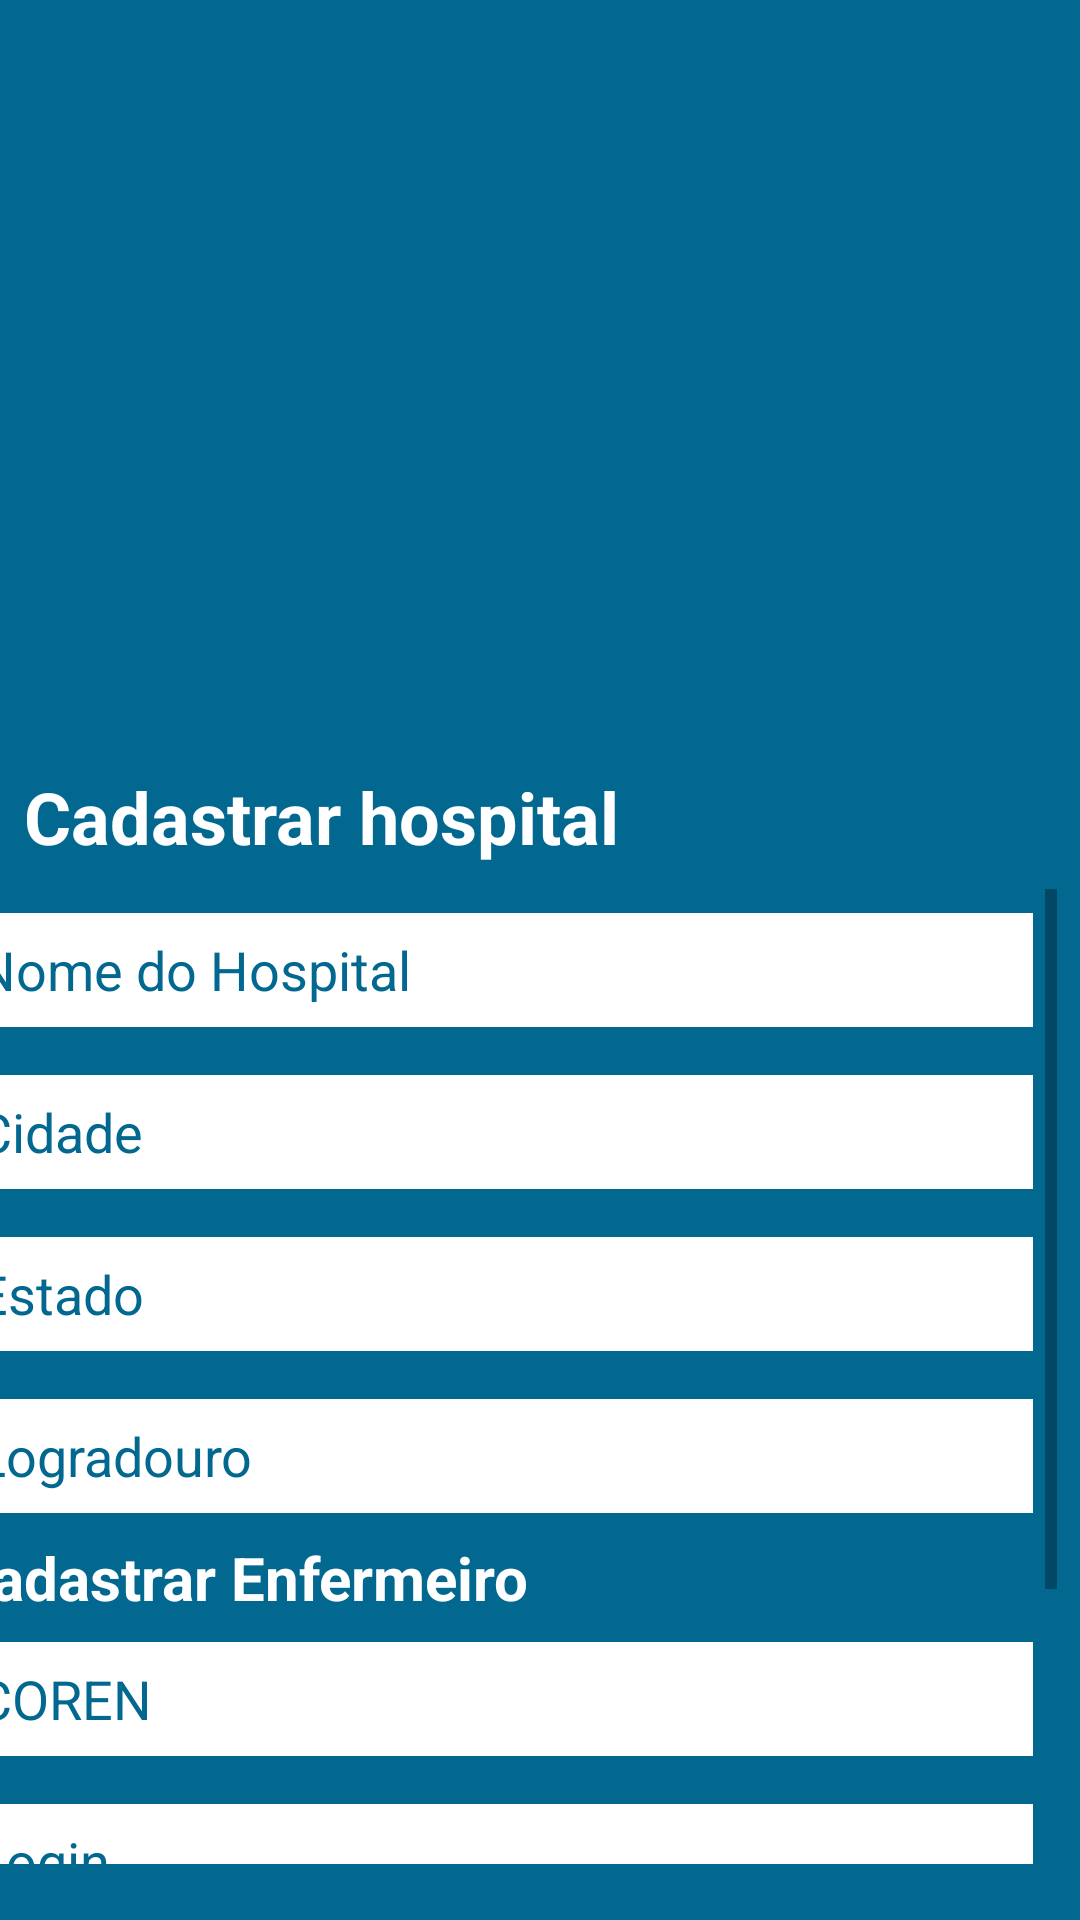

Reconstruct the res/layout file that produces this screen, plus the resources it refers to.
<!-- AndroidManifest.xml: application theme Theme.AppCompat.Light.NoActionBar -->
<!-- res/layout/sign_up.xml -->
<?xml version="1.0" encoding="utf-8"?>
<android.support.constraint.ConstraintLayout xmlns:android="http://schemas.android.com/apk/res/android"
    xmlns:app="http://schemas.android.com/apk/res-auto"
    xmlns:tools="http://schemas.android.com/tools"
    android:layout_width="match_parent"
    android:layout_height="match_parent"
    android:background="@color/colorPrimary"
    tools:context=".SignUpActivity">

    <ImageView
        android:id="@+id/imageView5"
        android:layout_width="0dp"
        android:layout_height="wrap_content"
        android:layout_marginEnd="80dp"
        android:layout_marginStart="80dp"
        android:adjustViewBounds="true"
        android:cropToPadding="true"
        app:layout_constraintBottom_toTopOf="@+id/scrollView2"
        app:layout_constraintEnd_toEndOf="parent"
        app:layout_constraintHorizontal_bias="0.325"
        app:layout_constraintStart_toStartOf="parent"
        app:layout_constraintTop_toTopOf="parent"
        app:srcCompat="@mipmap/logo" />

    <ScrollView
        android:id="@+id/scrollView4"
        android:layout_width="368dp"
        android:layout_height="325dp"
        android:layout_marginBottom="8dp"
        android:layout_marginEnd="8dp"
        android:layout_marginStart="8dp"
        android:layout_marginTop="8dp"
        app:layout_constraintBottom_toBottomOf="parent"
        app:layout_constraintEnd_toEndOf="parent"
        app:layout_constraintHorizontal_bias="1.0"
        app:layout_constraintStart_toStartOf="parent"
        app:layout_constraintTop_toTopOf="parent"
        app:layout_constraintVertical_bias="0.964">

        <LinearLayout
            android:layout_width="match_parent"
            android:layout_height="wrap_content"
            android:orientation="vertical">

            <EditText
                android:id="@+id/login_edit_text_login2"
                android:layout_width="match_parent"
                android:layout_height="38dp"
                android:layout_marginBottom="8dp"
                android:layout_marginEnd="8dp"
                android:layout_marginStart="8dp"
                android:layout_marginTop="8dp"
                android:background="@color/white"
                android:hint="Nome do Hospital"
                android:textColorHint="@color/colorPrimary"
                app:layout_constraintBottom_toBottomOf="parent"
                app:layout_constraintEnd_toEndOf="parent"
                app:layout_constraintHorizontal_bias="0.513"
                app:layout_constraintStart_toStartOf="parent"
                app:layout_constraintTop_toBottomOf="@+id/imageView2"
                app:layout_constraintVertical_bias="0.172" />

            <EditText
                android:id="@+id/login_edit_text_login7"
                android:layout_width="match_parent"
                android:layout_height="38dp"
                android:layout_marginBottom="8dp"
                android:layout_marginEnd="8dp"
                android:layout_marginStart="8dp"
                android:layout_marginTop="8dp"
                android:background="@color/white"
                android:hint="Cidade"
                android:textColorHint="@color/colorPrimary"
                app:layout_constraintBottom_toBottomOf="parent"
                app:layout_constraintEnd_toEndOf="parent"
                app:layout_constraintHorizontal_bias="0.513"
                app:layout_constraintStart_toStartOf="parent"
                app:layout_constraintTop_toBottomOf="@+id/imageView2"
                app:layout_constraintVertical_bias="0.172" />

            <EditText
                android:id="@+id/login_edit_text_login4"
                android:layout_width="match_parent"
                android:layout_height="38dp"
                android:layout_marginBottom="8dp"
                android:layout_marginEnd="8dp"
                android:layout_marginStart="8dp"
                android:layout_marginTop="8dp"
                android:background="@color/white"
                android:hint="Estado"
                android:textColorHint="@color/colorPrimary"
                app:layout_constraintBottom_toBottomOf="parent"
                app:layout_constraintEnd_toEndOf="parent"
                app:layout_constraintHorizontal_bias="0.513"
                app:layout_constraintStart_toStartOf="parent"
                app:layout_constraintTop_toBottomOf="@+id/imageView2"
                app:layout_constraintVertical_bias="0.172" />

            <EditText
                android:id="@+id/login_edit_text_login3"
                android:layout_width="match_parent"
                android:layout_height="38dp"
                android:layout_marginBottom="8dp"
                android:layout_marginEnd="8dp"
                android:layout_marginStart="8dp"
                android:layout_marginTop="8dp"
                android:background="@color/white"
                android:hint="Logradouro"
                android:textColorHint="@color/colorPrimary"
                app:layout_constraintBottom_toBottomOf="parent"
                app:layout_constraintEnd_toEndOf="parent"
                app:layout_constraintHorizontal_bias="0.513"
                app:layout_constraintStart_toStartOf="parent"
                app:layout_constraintTop_toBottomOf="@+id/imageView2"
                app:layout_constraintVertical_bias="0.172" />

            <TextView
                android:id="@+id/textView16"
                android:layout_width="match_parent"
                android:layout_height="wrap_content"
                android:text="Cadastrar Enfermeiro"
                android:textColor="@color/white"
                android:textSize="20sp"
                android:textStyle="bold" />

            <EditText
                android:id="@+id/login_edit_text_login12"
                android:layout_width="match_parent"
                android:layout_height="38dp"
                android:layout_marginBottom="8dp"
                android:layout_marginEnd="8dp"
                android:layout_marginStart="8dp"
                android:layout_marginTop="8dp"
                android:background="@color/white"
                android:hint="COREN"
                android:textColorHint="@color/colorPrimary"
                app:layout_constraintBottom_toBottomOf="parent"
                app:layout_constraintEnd_toEndOf="parent"
                app:layout_constraintHorizontal_bias="0.513"
                app:layout_constraintStart_toStartOf="parent"
                app:layout_constraintTop_toBottomOf="@+id/imageView2"
                app:layout_constraintVertical_bias="0.172" />

            <EditText
                android:id="@+id/login_edit_text_login14"
                android:layout_width="match_parent"
                android:layout_height="38dp"
                android:layout_marginBottom="8dp"
                android:layout_marginEnd="8dp"
                android:layout_marginStart="8dp"
                android:layout_marginTop="8dp"
                android:background="@color/white"
                android:hint="Login"
                android:textColorHint="@color/colorPrimary"
                app:layout_constraintBottom_toBottomOf="parent"
                app:layout_constraintEnd_toEndOf="parent"
                app:layout_constraintHorizontal_bias="0.513"
                app:layout_constraintStart_toStartOf="parent"
                app:layout_constraintTop_toBottomOf="@+id/imageView2"
                app:layout_constraintVertical_bias="0.172" />

            <EditText
                android:id="@+id/login_edit_text_login13"
                android:layout_width="match_parent"
                android:layout_height="38dp"
                android:layout_marginBottom="8dp"
                android:layout_marginEnd="8dp"
                android:layout_marginStart="8dp"
                android:layout_marginTop="8dp"
                android:background="@color/white"
                android:hint="Senha"
                android:textColorHint="@color/colorPrimary"
                app:layout_constraintBottom_toBottomOf="parent"
                app:layout_constraintEnd_toEndOf="parent"
                app:layout_constraintHorizontal_bias="0.513"
                app:layout_constraintStart_toStartOf="parent"
                app:layout_constraintTop_toBottomOf="@+id/imageView2"
                app:layout_constraintVertical_bias="0.172" />

            <Button
                android:id="@+id/button"
                android:layout_width="match_parent"
                android:layout_height="wrap_content"
                android:text="Criar Conta" />

        </LinearLayout>
    </ScrollView>

    <TextView
        android:id="@+id/textView15"
        android:layout_width="wrap_content"
        android:layout_height="wrap_content"
        android:layout_marginBottom="8dp"
        android:layout_marginEnd="8dp"
        android:layout_marginStart="8dp"
        android:layout_marginTop="8dp"
        android:text="Cadastrar hospital"
        android:textColor="@color/white"
        android:textSize="24sp"
        android:textStyle="bold"
        app:layout_constraintBottom_toTopOf="@+id/scrollView4"
        app:layout_constraintEnd_toEndOf="parent"
        app:layout_constraintHorizontal_bias="0.0"
        app:layout_constraintStart_toStartOf="parent"
        app:layout_constraintTop_toBottomOf="@+id/imageView5"
        app:layout_constraintVertical_bias="1.0" />

</android.support.constraint.ConstraintLayout>
<!-- resources referenced by this layout -->
<resources>
  <color name="colorPrimary">#026890</color>
  <color name="white">#ffffff</color>
</resources>
